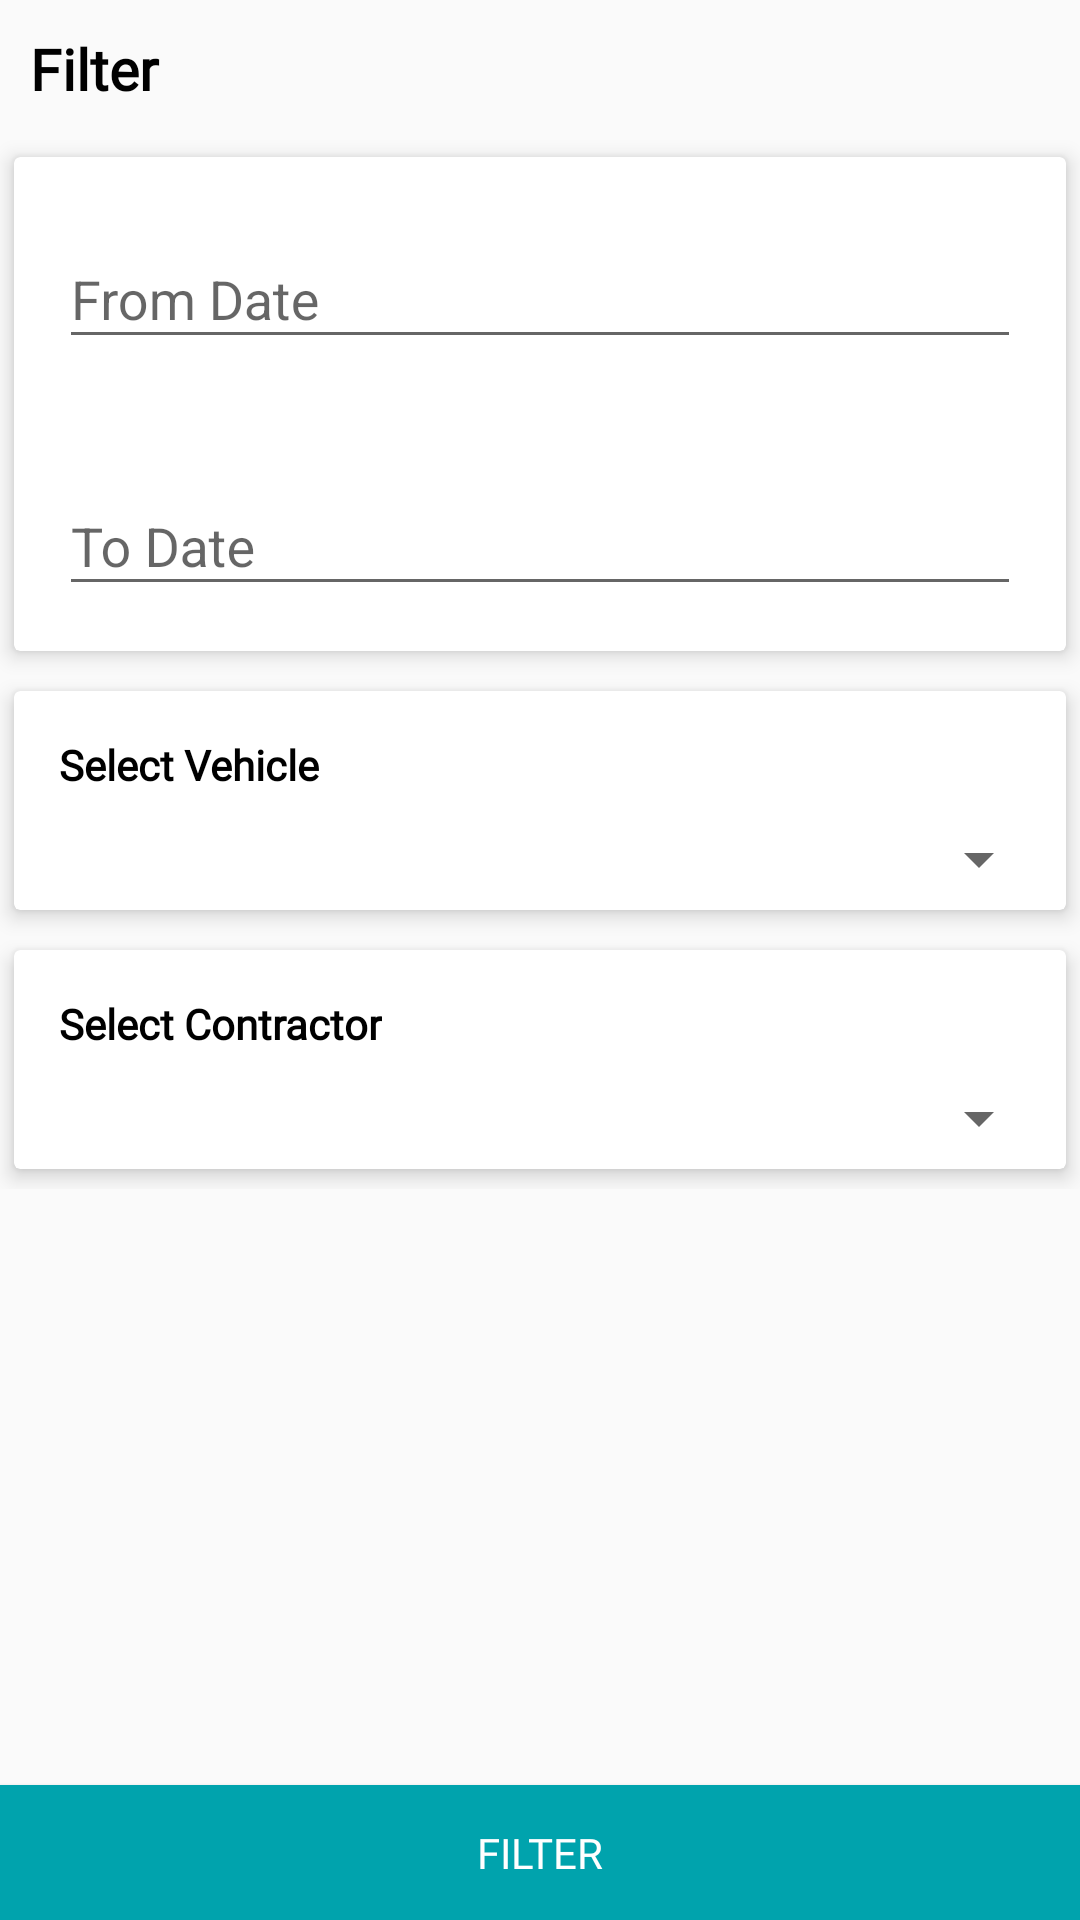

The Android layout XML behind this screen, and the referenced resources:
<!-- AndroidManifest.xml: application theme AppTheme -->
<!-- res/layout/dialog_filter.xml -->
<?xml version="1.0" encoding="utf-8"?>
<RelativeLayout xmlns:android="http://schemas.android.com/apk/res/android"
    xmlns:app="http://schemas.android.com/apk/res-auto"
    android:layout_width="match_parent"
    android:layout_height="match_parent"
    android:orientation="vertical">

    <LinearLayout
        android:id="@+id/llHeader"
        android:layout_width="match_parent"
        android:layout_height="wrap_content"
        android:layout_alignParentTop="true"
        android:gravity="center_vertical"
        android:orientation="horizontal">

        <TextView
            android:layout_width="match_parent"
            android:layout_height="wrap_content"
            android:layout_margin="5dp"
            android:layout_weight="1"
            android:fontFamily="@font/open_sans_regular"
            android:padding="5dp"
            android:text="Filter"
            android:textColor="@color/colorBlack"
            android:textSize="19sp"
            android:textStyle="bold" />

        <ImageView
            android:id="@+id/ivClose"
            android:layout_width="35dp"
            android:layout_height="35dp"
            android:layout_marginRight="10dp"
            android:src="@drawable/ic_close" />

    </LinearLayout>

    <ScrollView
        android:layout_width="match_parent"
        android:layout_height="match_parent"
        android:layout_above="@id/btnFilter"
        android:layout_below="@id/llHeader">

        <LinearLayout
            android:layout_width="match_parent"
            android:layout_height="wrap_content"
            android:orientation="vertical">


            <android.support.v7.widget.CardView
                android:layout_width="match_parent"
                android:layout_height="wrap_content"
                android:background="@color/colorWhite"
                app:cardElevation="4dp"
                app:cardUseCompatPadding="true">

                <LinearLayout
                    android:layout_width="match_parent"
                    android:layout_height="wrap_content"
                    android:orientation="vertical">

                    <android.support.design.widget.TextInputLayout
                        android:layout_width="match_parent"
                        android:layout_height="wrap_content"
                        android:layout_margin="10dp"
                        android:padding="5dp">

                        <EditText
                            android:id="@+id/edFromDate"
                            android:layout_width="match_parent"
                            android:layout_height="wrap_content"
                            android:drawableRight="@drawable/ic_date"
                            android:drawablePadding="5dp"
                            android:editable="false"
                            android:hint="From Date"
                            android:inputType="none"
                            android:maxLines="1"
                            android:singleLine="true" />

                    </android.support.design.widget.TextInputLayout>

                    <android.support.design.widget.TextInputLayout
                        android:layout_width="match_parent"
                        android:layout_height="wrap_content"
                        android:layout_margin="10dp"
                        android:padding="5dp">

                        <EditText
                            android:id="@+id/edToDate"
                            android:layout_width="match_parent"
                            android:layout_height="wrap_content"
                            android:drawableRight="@drawable/ic_date"
                            android:drawablePadding="5dp"
                            android:editable="false"
                            android:hint="To Date"
                            android:inputType="none"
                            android:maxLines="1"
                            android:singleLine="true" />

                    </android.support.design.widget.TextInputLayout>

                    <TextView
                        android:id="@+id/tvFromDate"
                        android:layout_width="wrap_content"
                        android:layout_height="wrap_content"
                        android:visibility="gone" />

                    <TextView
                        android:id="@+id/tvToDate"
                        android:layout_width="wrap_content"
                        android:layout_height="wrap_content"
                        android:visibility="gone" />

                </LinearLayout>
            </android.support.v7.widget.CardView>

            <android.support.v7.widget.CardView
                android:layout_width="match_parent"
                android:layout_height="wrap_content"
                android:background="@color/colorWhite"
                app:cardElevation="4dp"
                app:cardUseCompatPadding="true">

                <LinearLayout
                    android:layout_width="match_parent"
                    android:layout_height="wrap_content"
                    android:layout_margin="5dp"
                    android:orientation="vertical">

                    <TextView
                        android:layout_width="wrap_content"
                        android:layout_height="wrap_content"
                        android:layout_margin="5dp"
                        android:fontFamily="@font/open_sans_bold"
                        android:padding="5dp"
                        android:text="Select Vehicle"
                        android:textColor="@color/colorBlack"
                        android:textSize="14sp"
                        android:textStyle="bold" />

                    <Spinner
                        android:id="@+id/spVehicle"
                        android:layout_width="match_parent"
                        android:layout_height="wrap_content" />


                </LinearLayout>
            </android.support.v7.widget.CardView>

            <android.support.v7.widget.CardView
                android:layout_width="match_parent"
                android:layout_height="wrap_content"
                android:background="@color/colorWhite"
                app:cardElevation="4dp"
                app:cardUseCompatPadding="true">

                <LinearLayout
                    android:layout_width="match_parent"
                    android:layout_height="wrap_content"
                    android:layout_margin="5dp"
                    android:orientation="vertical">

                    <TextView
                        android:layout_width="wrap_content"
                        android:layout_height="wrap_content"
                        android:layout_margin="5dp"
                        android:fontFamily="@font/open_sans_bold"
                        android:padding="5dp"
                        android:text="Select Contractor"
                        android:textColor="@color/colorBlack"
                        android:textSize="14sp"
                        android:textStyle="bold" />

                    <Spinner
                        android:id="@+id/spContractor"
                        android:layout_width="match_parent"
                        android:layout_height="wrap_content" />


                </LinearLayout>
            </android.support.v7.widget.CardView>

        </LinearLayout>
    </ScrollView>


    <Button
        android:id="@+id/btnFilter"
        android:layout_width="match_parent"
        android:layout_height="45dp"
        android:layout_alignParentBottom="true"
        android:background="@color/colorPrimary"
        android:fontFamily="@font/open_sans_semi_bold"
        android:text="Filter"
        android:textColor="@color/colorWhite" />


</RelativeLayout>
<!-- resources referenced by this layout -->
<resources>
  <color name="colorBlack">#000000</color>
  <color name="colorPrimary">#00A3AD</color>
  <color name="colorWhite">#ffffff</color>
  <style name="AppTheme" parent="Theme.AppCompat.Light.DarkActionBar">
          
          <item name="colorPrimary">@color/colorPrimary</item>
          <item name="colorPrimaryDark">@color/colorPrimaryDark</item>
          <item name="colorAccent">@color/colorAccent</item>
      </style>
  <color name="colorPrimaryDark">#018d96</color>
  <color name="colorAccent">#004D81</color>
</resources>
